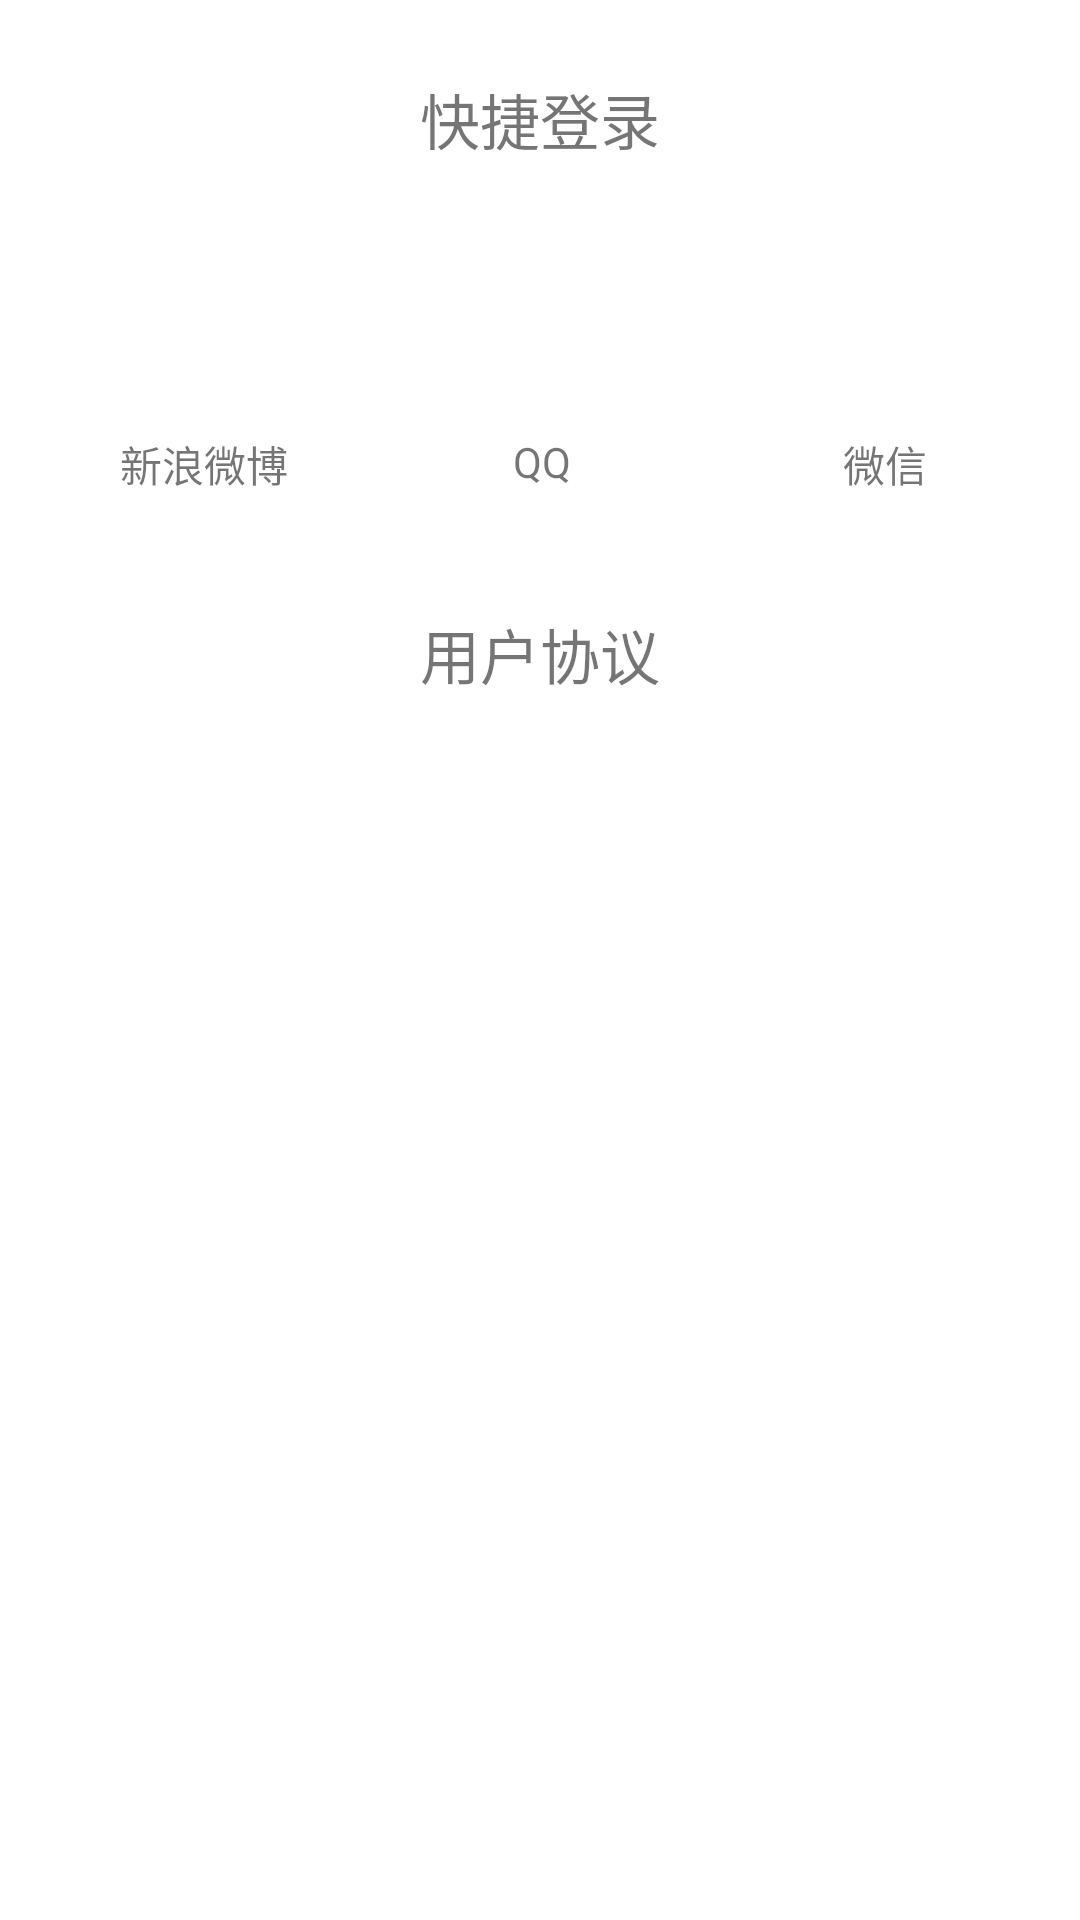

The Android layout XML behind this screen, and the referenced resources:
<!-- AndroidManifest.xml: application theme AppTheme -->
<!-- res/layout/my_pop.xml -->
<?xml version="1.0" encoding="utf-8"?>
<RelativeLayout xmlns:android="http://schemas.android.com/apk/res/android"
                android:layout_width="match_parent"
                android:layout_height="match_parent"
                android:orientation="vertical">

    <TextView
        android:id="@+id/text_view_logon"
        android:layout_width="wrap_content"
        android:layout_height="wrap_content"
        android:layout_centerHorizontal="true"
        android:layout_marginTop="@dimen/twenty_five"
        android:text="快捷登录"
        android:textSize="@dimen/twenty" />

    <RelativeLayout
        android:id="@+id/relative_sina"
        android:layout_width="wrap_content"
        android:layout_height="wrap_content"
        android:layout_below="@+id/text_view_logon">

        <ImageView
            android:id="@+id/sina_share"
            android:layout_width="@dimen/fifty"
            android:layout_height="@dimen/fifty"
            android:layout_marginLeft="@dimen/forty"
            android:layout_marginTop="@dimen/thirty"
            android:background="@mipmap/share_sina_normal" />

        <TextView
            android:id="@+id/text_sina"
            android:layout_width="wrap_content"
            android:layout_height="wrap_content"
            android:layout_below="@+id/sina_share"
            android:layout_marginLeft="@dimen/forty"
            android:layout_marginTop="@dimen/ten"
            android:text="@string/sina" />
    </RelativeLayout>

    <RelativeLayout
        android:id="@+id/relative_qq"
        android:layout_width="wrap_content"
        android:layout_height="wrap_content"
        android:layout_below="@+id/text_view_logon"
        android:layout_toRightOf="@+id/relative_sina">

        <ImageView
            android:id="@+id/image_qq"
            android:layout_width="@dimen/fifty"
            android:layout_height="@dimen/fifty"
            android:layout_marginLeft="@dimen/sixty"
            android:layout_marginTop="@dimen/thirty"
            android:background="@mipmap/share_qq_normal" />

        <TextView
            android:id="@+id/text_qq"
            android:layout_width="wrap_content"
            android:layout_height="wrap_content"
            android:layout_below="@+id/image_qq"
            android:layout_marginLeft="@dimen/seventy_fifte"
            android:layout_marginTop="@dimen/ten"
            android:text="@string/qq" />
    </RelativeLayout>

    <RelativeLayout
        android:id="@+id/relative_weixin"
        android:layout_width="wrap_content"
        android:layout_height="wrap_content"
        android:layout_below="@+id/text_view_logon"
        android:layout_toRightOf="@+id/relative_qq">

        <ImageView
            android:id="@+id/image_weixin"
            android:layout_width="@dimen/fifty"
            android:layout_height="@dimen/fifty"
            android:layout_marginLeft="@dimen/sixty"
            android:layout_marginTop="@dimen/thirty"
            android:background="@mipmap/share_weixin_normal" />

        <TextView
            android:id="@+id/text_weixin"
            android:layout_width="wrap_content"
            android:layout_height="wrap_content"
            android:layout_below="@+id/image_weixin"
            android:layout_marginLeft="@dimen/seventy_fifte"
            android:layout_marginTop="@dimen/ten"
            android:text="@string/weixin" />
    </RelativeLayout>
    <TextView
        android:id="@+id/user_my"
        android:layout_width="wrap_content"
        android:layout_height="wrap_content"
        android:text="@string/user"
        android:layout_below="@+id/relative_qq"
        android:layout_centerHorizontal="true"
        android:layout_marginTop="@dimen/forty"
        android:textSize="@dimen/twenty"
        android:textColor="@color/color_four"/>
</RelativeLayout>
<!-- resources referenced by this layout -->
<resources>
  <dimen name="fifty">50dp</dimen>
  <dimen name="forty">40dp</dimen>
  <dimen name="seventy_fifte">75dp</dimen>
  <dimen name="sixty">60dp</dimen>
  <dimen name="ten">10dp</dimen>
  <dimen name="thirty">30dp</dimen>
  <dimen name="twenty">20sp</dimen>
  <dimen name="twenty_five">25dp</dimen>
  <string name="qq">QQ</string>
  <string name="sina">新浪微博</string>
  <string name="user">用户协议</string>
  <string name="weixin">微信</string>
</resources>
